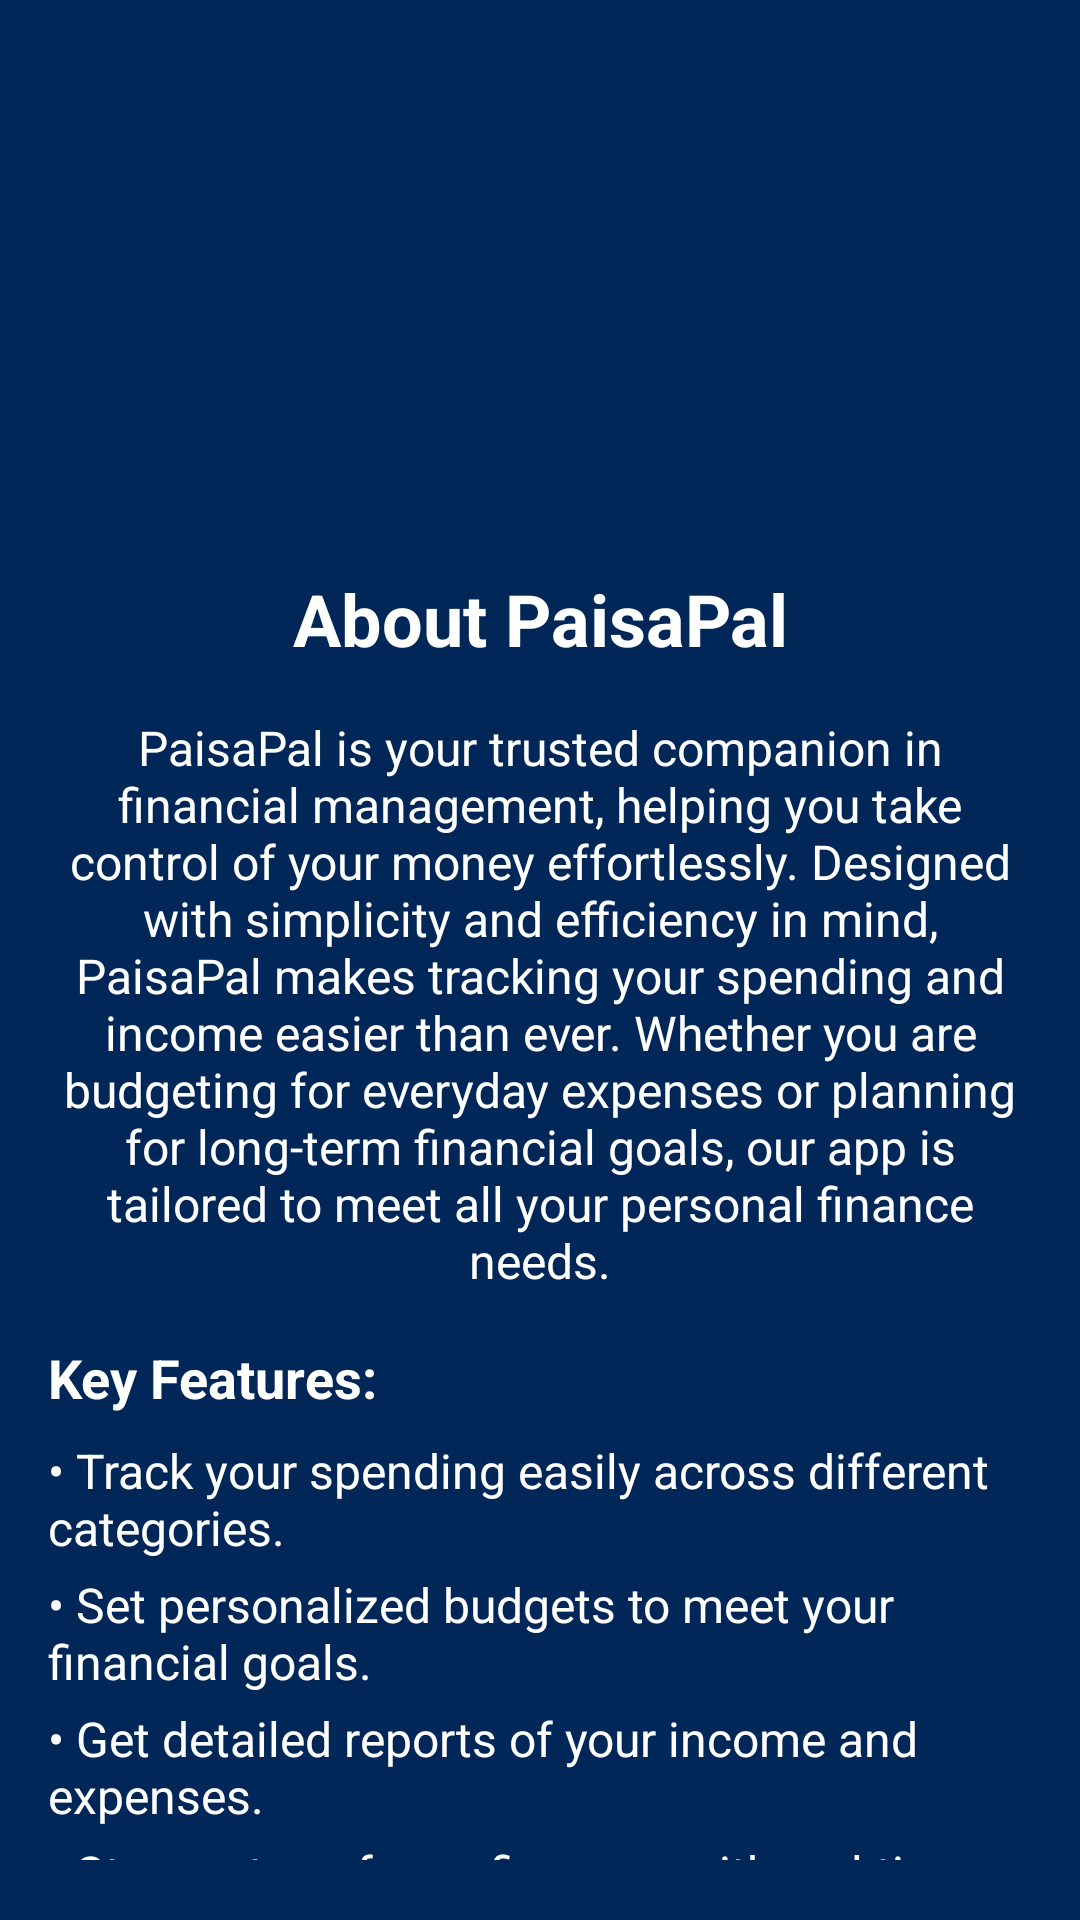

Android layout source for this screen:
<!-- AndroidManifest.xml: application theme Theme.Paisapal -->
<!-- res/layout/activity_about_us.xml -->
<?xml version="1.0" encoding="utf-8"?>
<androidx.constraintlayout.widget.ConstraintLayout xmlns:android="http://schemas.android.com/apk/res/android"
    android:layout_width="match_parent"
    android:layout_height="match_parent">

    <LinearLayout
        android:layout_width="match_parent"
        android:layout_height="match_parent"
        android:orientation="vertical"
        android:padding="16dp"
        android:background="#012759">

        
        <ImageView
            android:id="@+id/app_logo_about"
            android:layout_width="150dp"
            android:layout_height="150dp"
            android:src="@drawable/paisapal_logo_rounded"
            android:layout_gravity="center_horizontal"
            android:layout_marginBottom="24dp" />

        
        <TextView
            android:id="@+id/text_about_us"
            android:layout_width="match_parent"
            android:layout_height="wrap_content"
            android:text="About PaisaPal"
            android:textSize="24sp"
            android:textStyle="bold"
            android:textColor="#FFFFFF"
            android:gravity="center"
            android:layout_marginBottom="16dp" />

        
        <TextView
            android:id="@+id/text_about_us_content"
            android:layout_width="match_parent"
            android:layout_height="wrap_content"
            android:text="PaisaPal is your trusted companion in financial management, helping you take control of your money effortlessly. Designed with simplicity and efficiency in mind, PaisaPal makes tracking your spending and income easier than ever. Whether you are budgeting for everyday expenses or planning for long-term financial goals, our app is tailored to meet all your personal finance needs."
            android:textSize="16sp"
            android:textColor="#FFFFFF"
            android:gravity="center"
            android:layout_marginBottom="16dp" />

        
        <TextView
            android:id="@+id/text_feature_title"
            android:layout_width="match_parent"
            android:layout_height="wrap_content"
            android:text="Key Features:"
            android:textSize="18sp"
            android:textStyle="bold"
            android:textColor="#FFFFFF"
            android:layout_marginBottom="8dp" />

        
        <TextView
            android:id="@+id/text_feature1"
            android:layout_width="match_parent"
            android:layout_height="wrap_content"
            android:text="• Track your spending easily across different categories."
            android:textSize="16sp"
            android:textColor="#FFFFFF"
            android:layout_marginBottom="4dp" />

        
        <TextView
            android:id="@+id/text_feature2"
            android:layout_width="match_parent"
            android:layout_height="wrap_content"
            android:text="• Set personalized budgets to meet your financial goals."
            android:textSize="16sp"
            android:textColor="#FFFFFF"
            android:layout_marginBottom="4dp" />

        
        <TextView
            android:id="@+id/text_feature3"
            android:layout_width="match_parent"
            android:layout_height="wrap_content"
            android:text="• Get detailed reports of your income and expenses."
            android:textSize="16sp"
            android:textColor="#FFFFFF"
            android:layout_marginBottom="4dp" />

        
        <TextView
            android:id="@+id/text_feature4"
            android:layout_width="match_parent"
            android:layout_height="wrap_content"
            android:text="• Stay on top of your finances with real-time insights."
            android:textSize="16sp"
            android:textColor="#FFFFFF"
            android:layout_marginBottom="4dp" />

        
        <TextView
            android:id="@+id/text_copyright"
            android:layout_width="match_parent"
            android:layout_height="wrap_content"
            android:text="© 2024 BtechCYS Group 17. All rights reserved."
            android:textSize="14sp"
            android:textColor="#FFFFFF"
            android:gravity="center"
            android:layout_marginTop="24dp" />
    </LinearLayout>
</androidx.constraintlayout.widget.ConstraintLayout>
<!-- resources referenced by this layout -->
<resources>
  <style name="Theme.Paisapal" parent="Base.Theme.Paisapal" />
  <style name="Base.Theme.Paisapal" parent="Theme.Material3.DayNight.NoActionBar">
          
          
      </style>
</resources>
